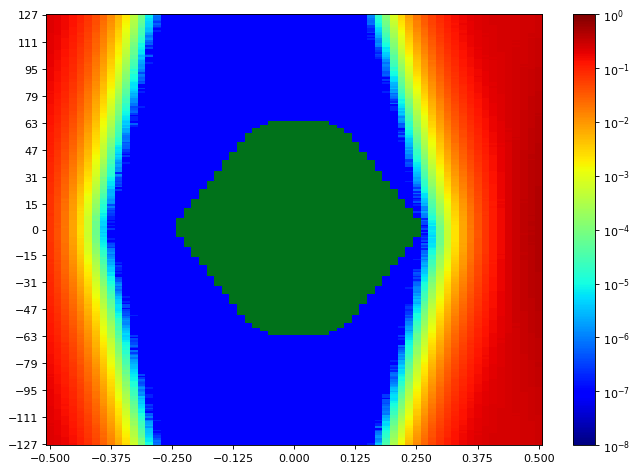

Data behind this chart, as committed beside it:
SW Version, 2020.2.2
Date and Time Started, 2022-Jun-08 18:53:15
Date and Time Ended, 2022-Jun-08 18:54:01
Scan Name, Scan 65
Link Settings, 
Reset RX After Applying Settings, false
Open Area, 8667
Horizontal Opening, 40
Horizontal Percentage, 61.54
Vertical Opening, 255
Vertical Percentage, 100
Dwell, BER
Dwell BER, 1e-5
Dwell Time, 0
Horizontal Increment, 1
Horizontal Range, -0.500 UI to 0.500 UI
Vertical Increment, 1
Vertical Range, 100%
Misc Info, ELF Version: 0x0009 SVN: 16356
Scan Start
2d statistical, -32, -31, -30, -29, -28, -27, -26, -25, -24, -23, -22, -21, -20, -19, -18, -17, -16, -15, -14, -13, -12, -11, -10
127, 0.2167, 0.1963, 0.171, 0.1356, 0.1038, 0.07275, 0.04505, 0.02542, 0.0132, 0.005842, 0.002121, 0.0004804, 9.05051e-05, 1.07767e-05, 5.72213e-07, 9.53689e-08, 9.53689e-08, 9.53689e-08, 9.53689e-08, 9.53689e-08, 9.53689e-08, 9.53689e-08, 9.53689e-08
126, 0.2161, 0.1958, 0.1693, 0.1346, 0.1014, 0.07137, 0.04263, 0.02506, 0.01238, 0.005517, 0.002009, 0.0004416, 7.53414e-05, 8.01099e-06, 9.53689e-07, 9.53689e-08, 9.53689e-08, 9.53689e-08, 9.53689e-08, 9.53689e-08, 9.53689e-08, 9.53689e-08, 9.53689e-08
125, 0.2134, 0.1931, 0.1642, 0.1332, 0.09966, 0.06943, 0.04221, 0.02444, 0.01162, 0.005401, 0.001931, 0.000418, 7.70581e-05, 7.24804e-06, 6.67582e-07, 9.53689e-08, 9.53689e-08, 9.53689e-08, 9.53689e-08, 9.53689e-08, 9.53689e-08, 9.53689e-08, 9.53689e-08
124, 0.2133, 0.1916, 0.1633, 0.1323, 0.09776, 0.06915, 0.04211, 0.02391, 0.01148, 0.004983, 0.001837, 0.0003978, 7.35294e-05, 5.5314e-06, 6.67582e-07, 9.53689e-08, 9.53689e-08, 9.53689e-08, 9.53689e-08, 9.53689e-08, 9.53689e-08, 9.53689e-08, 9.53689e-08
123, 0.2137, 0.1887, 0.1627, 0.1299, 0.09704, 0.0654, 0.03999, 0.0229, 0.01157, 0.004798, 0.001721, 0.0003575, 6.47555e-05, 5.72213e-06, 4.76844e-07, 9.53689e-08, 9.53689e-08, 9.53689e-08, 9.53689e-08, 9.53689e-08, 9.53689e-08, 9.53689e-08, 9.53689e-08
122, 0.2141, 0.1888, 0.1604, 0.1286, 0.09642, 0.06393, 0.0404, 0.02188, 0.01079, 0.004656, 0.001597, 0.0003353, 5.6363e-05, 4.67308e-06, 2.86107e-07, 9.53689e-08, 9.53689e-08, 9.53689e-08, 9.53689e-08, 9.53689e-08, 9.53689e-08, 9.53689e-08, 9.53689e-08
121, 0.2082, 0.1864, 0.1588, 0.1272, 0.09184, 0.06338, 0.0396, 0.021, 0.01027, 0.004327, 0.001509, 0.0003062, 5.11177e-05, 4.48234e-06, 5.72213e-07, 9.53689e-08, 9.53689e-08, 9.53689e-08, 9.53689e-08, 9.53689e-08, 9.53689e-08, 9.53689e-08, 9.53689e-08
120, 0.2092, 0.1881, 0.1593, 0.1249, 0.0908, 0.06145, 0.03829, 0.02051, 0.01011, 0.004249, 0.001383, 0.0002764, 4.3679e-05, 4.38697e-06, 3.81476e-07, 9.53689e-08, 9.53689e-08, 9.53689e-08, 9.53689e-08, 9.53689e-08, 9.53689e-08, 9.53689e-08, 9.53689e-08
119, 0.2076, 0.1843, 0.1579, 0.1214, 0.08895, 0.05917, 0.03656, 0.01941, 0.009535, 0.003947, 0.001339, 0.0002742, 3.70031e-05, 3.62402e-06, 1.90738e-07, 9.53689e-08, 9.53689e-08, 9.53689e-08, 9.53689e-08, 9.53689e-08, 9.53689e-08, 9.53689e-08, 9.53689e-08
118, 0.2079, 0.1834, 0.1559, 0.1195, 0.09044, 0.05997, 0.03656, 0.01889, 0.009509, 0.003725, 0.001233, 0.0002429, 3.10903e-05, 2.95644e-06, 9.53689e-08, 9.53689e-08, 9.53689e-08, 9.53689e-08, 9.53689e-08, 9.53689e-08, 9.53689e-08, 9.53689e-08, 9.53689e-08
117, 0.206, 0.1812, 0.1523, 0.1186, 0.08833, 0.0577, 0.03484, 0.0189, 0.008647, 0.003395, 0.001097, 0.0002107, 2.96597e-05, 3.33791e-06, 1.90738e-07, 9.53689e-08, 9.53689e-08, 9.53689e-08, 9.53689e-08, 9.53689e-08, 9.53689e-08, 9.53689e-08, 9.53689e-08
116, 0.2066, 0.18, 0.152, 0.1173, 0.08514, 0.05585, 0.03277, 0.01749, 0.008465, 0.003376, 0.001069, 0.0001912, 2.78477e-05, 2.09812e-06, 9.53689e-08, 9.53689e-08, 9.53689e-08, 9.53689e-08, 9.53689e-08, 9.53689e-08, 9.53689e-08, 9.53689e-08, 9.53689e-08
115, 0.2036, 0.179, 0.1493, 0.1167, 0.0803, 0.05565, 0.03158, 0.01672, 0.007942, 0.003055, 0.0009525, 0.0001822, 2.75616e-05, 1.62127e-06, 9.53689e-08, 9.53689e-08, 9.53689e-08, 9.53689e-08, 9.53689e-08, 9.53689e-08, 9.53689e-08, 9.53689e-08, 9.53689e-08
114, 0.2024, 0.1765, 0.1481, 0.1124, 0.08162, 0.05401, 0.03074, 0.01605, 0.007544, 0.003044, 0.0009062, 0.0001473, 2.2221e-05, 8.5832e-07, 9.53689e-08, 9.53689e-08, 9.53689e-08, 9.53689e-08, 9.53689e-08, 9.53689e-08, 9.53689e-08, 9.53689e-08, 9.53689e-08
113, 0.2019, 0.1765, 0.1444, 0.113, 0.07874, 0.05253, 0.03039, 0.01591, 0.00703, 0.002801, 0.0008932, 0.0001545, 1.85969e-05, 1.04906e-06, 9.53689e-08, 9.53689e-08, 9.53689e-08, 9.53689e-08, 9.53689e-08, 9.53689e-08, 9.53689e-08, 9.53689e-08, 9.53689e-08
112, 0.2007, 0.1757, 0.1426, 0.1114, 0.07712, 0.05175, 0.02921, 0.01518, 0.006879, 0.002556, 0.0008056, 0.0001307, 1.75479e-05, 1.33516e-06, 9.53689e-08, 9.53689e-08, 9.53689e-08, 9.53689e-08, 9.53689e-08, 9.53689e-08, 9.53689e-08, 9.53689e-08, 9.53689e-08
111, 0.1995, 0.1715, 0.1417, 0.1092, 0.07797, 0.04838, 0.0289, 0.01472, 0.006529, 0.002419, 0.0007351, 0.0001252, 1.58312e-05, 6.67582e-07, 9.53689e-08, 9.53689e-08, 9.53689e-08, 9.53689e-08, 9.53689e-08, 9.53689e-08, 9.53689e-08, 9.53689e-08, 9.53689e-08
110, 0.1994, 0.1722, 0.1378, 0.1067, 0.07561, 0.04894, 0.02801, 0.01458, 0.006149, 0.002338, 0.0007012, 9.67994e-05, 1.44007e-05, 4.76844e-07, 9.53689e-08, 9.53689e-08, 9.53689e-08, 9.53689e-08, 9.53689e-08, 9.53689e-08, 9.53689e-08, 9.53689e-08, 9.53689e-08
109, 0.198, 0.17, 0.1364, 0.1049, 0.07327, 0.04764, 0.02713, 0.01379, 0.00581, 0.002179, 0.0006214, 9.39384e-05, 8.96468e-06, 5.72213e-07, 9.53689e-08, 9.53689e-08, 9.53689e-08, 9.53689e-08, 9.53689e-08, 9.53689e-08, 9.53689e-08, 9.53689e-08, 9.53689e-08
108, 0.1958, 0.1686, 0.1357, 0.1045, 0.07181, 0.04609, 0.02672, 0.01349, 0.005519, 0.001974, 0.0006225, 8.21126e-05, 9.53689e-06, 1.90738e-07, 9.53689e-08, 9.53689e-08, 9.53689e-08, 9.53689e-08, 9.53689e-08, 9.53689e-08, 9.53689e-08, 9.53689e-08, 9.53689e-08
107, 0.1956, 0.1659, 0.134, 0.1038, 0.06947, 0.04608, 0.0255, 0.01251, 0.005314, 0.001905, 0.0005594, 7.35294e-05, 8.10636e-06, 3.81476e-07, 9.53689e-08, 9.53689e-08, 9.53689e-08, 9.53689e-08, 9.53689e-08, 9.53689e-08, 9.53689e-08, 9.53689e-08, 9.53689e-08
106, 0.1946, 0.166, 0.1312, 0.09894, 0.06673, 0.04339, 0.02456, 0.01209, 0.00506, 0.001816, 0.0005042, 7.29572e-05, 7.15267e-06, 9.53689e-08, 9.53689e-08, 9.53689e-08, 9.53689e-08, 9.53689e-08, 9.53689e-08, 9.53689e-08, 9.53689e-08, 9.53689e-08, 9.53689e-08
105, 0.1911, 0.1637, 0.1311, 0.09813, 0.06831, 0.04292, 0.02398, 0.01159, 0.004925, 0.001637, 0.0004603, 6.38972e-05, 6.10361e-06, 9.53689e-08, 9.53689e-08, 9.53689e-08, 9.53689e-08, 9.53689e-08, 9.53689e-08, 9.53689e-08, 9.53689e-08, 9.53689e-08, 9.53689e-08
104, 0.1932, 0.1606, 0.1303, 0.09846, 0.06512, 0.04211, 0.02313, 0.01125, 0.004808, 0.001696, 0.0004288, 6.28481e-05, 6.58045e-06, 9.53689e-08, 9.53689e-08, 9.53689e-08, 9.53689e-08, 9.53689e-08, 9.53689e-08, 9.53689e-08, 9.53689e-08, 9.53689e-08, 9.53689e-08
103, 0.1882, 0.1585, 0.1243, 0.09397, 0.06442, 0.04091, 0.0222, 0.01063, 0.004529, 0.001606, 0.0003908, 5.78889e-05, 4.86381e-06, 1.90738e-07, 9.53689e-08, 9.53689e-08, 9.53689e-08, 9.53689e-08, 9.53689e-08, 9.53689e-08, 9.53689e-08, 9.53689e-08, 9.53689e-08
102, 0.1878, 0.1588, 0.1259, 0.09453, 0.06267, 0.03945, 0.0216, 0.01044, 0.004288, 0.001451, 0.0003686, 4.71122e-05, 2.86107e-06, 5.72213e-07, 9.53689e-08, 9.53689e-08, 9.53689e-08, 9.53689e-08, 9.53689e-08, 9.53689e-08, 9.53689e-08, 9.53689e-08, 9.53689e-08
101, 0.1863, 0.1581, 0.1237, 0.09198, 0.06147, 0.03856, 0.01993, 0.009947, 0.003988, 0.001374, 0.0003343, 4.8352e-05, 4.19623e-06, 9.53689e-08, 9.53689e-08, 9.53689e-08, 9.53689e-08, 9.53689e-08, 9.53689e-08, 9.53689e-08, 9.53689e-08, 9.53689e-08, 9.53689e-08
100, 0.185, 0.155, 0.1229, 0.09114, 0.05964, 0.03786, 0.02042, 0.00961, 0.003649, 0.001288, 0.0003026, 3.61448e-05, 2.95644e-06, 9.53689e-08, 9.53689e-08, 9.53689e-08, 9.53689e-08, 9.53689e-08, 9.53689e-08, 9.53689e-08, 9.53689e-08, 9.53689e-08, 9.53689e-08
99, 0.1808, 0.1528, 0.1209, 0.08974, 0.05963, 0.0371, 0.01912, 0.009514, 0.003586, 0.001182, 0.0002928, 3.47143e-05, 2.09812e-06, 9.53689e-08, 9.53689e-08, 9.53689e-08, 9.53689e-08, 9.53689e-08, 9.53689e-08, 9.53689e-08, 9.53689e-08, 9.53689e-08, 9.53689e-08
98, 0.1831, 0.1521, 0.1181, 0.08799, 0.06004, 0.03564, 0.019, 0.009234, 0.003552, 0.001109, 0.0002632, 3.00412e-05, 2.00275e-06, 1.90738e-07, 9.53689e-08, 9.53689e-08, 9.53689e-08, 9.53689e-08, 9.53689e-08, 9.53689e-08, 9.53689e-08, 9.53689e-08, 9.53689e-08
97, 0.1808, 0.1469, 0.1179, 0.08658, 0.05565, 0.03396, 0.01781, 0.008462, 0.003249, 0.0009795, 0.0002368, 2.81338e-05, 1.5259e-06, 9.53689e-08, 9.53689e-08, 9.53689e-08, 9.53689e-08, 9.53689e-08, 9.53689e-08, 9.53689e-08, 9.53689e-08, 9.53689e-08, 9.53689e-08
96, 0.1789, 0.1471, 0.116, 0.08572, 0.0551, 0.03426, 0.01691, 0.008451, 0.003141, 0.0009807, 0.0002174, 2.28885e-05, 1.5259e-06, 9.53689e-08, 9.53689e-08, 9.53689e-08, 9.53689e-08, 9.53689e-08, 9.53689e-08, 9.53689e-08, 9.53689e-08, 9.53689e-08, 9.53689e-08
95, 0.1752, 0.1481, 0.1143, 0.08159, 0.05441, 0.03313, 0.01714, 0.007708, 0.002949, 0.0009074, 0.0001988, 2.36515e-05, 1.71664e-06, 9.53689e-08, 9.53689e-08, 9.53689e-08, 9.53689e-08, 9.53689e-08, 9.53689e-08, 9.53689e-08, 9.53689e-08, 9.53689e-08, 9.53689e-08
94, 0.1734, 0.1465, 0.1128, 0.08082, 0.05198, 0.03261, 0.01645, 0.007514, 0.002731, 0.0008122, 0.0001841, 1.38285e-05, 1.14443e-06, 9.53689e-08, 9.53689e-08, 9.53689e-08, 9.53689e-08, 9.53689e-08, 9.53689e-08, 9.53689e-08, 9.53689e-08, 9.53689e-08, 9.53689e-08
93, 0.1733, 0.1411, 0.1096, 0.08092, 0.05156, 0.03169, 0.01576, 0.007251, 0.00265, 0.0008114, 0.0001585, 1.99321e-05, 9.53689e-07, 9.53689e-08, 9.53689e-08, 9.53689e-08, 9.53689e-08, 9.53689e-08, 9.53689e-08, 9.53689e-08, 9.53689e-08, 9.53689e-08, 9.53689e-08
92, 0.173, 0.1428, 0.1112, 0.07921, 0.04977, 0.03028, 0.01527, 0.006802, 0.002485, 0.0007207, 0.0001498, 1.65942e-05, 3.81476e-07, 9.53689e-08, 9.53689e-08, 9.53689e-08, 9.53689e-08, 9.53689e-08, 9.53689e-08, 9.53689e-08, 9.53689e-08, 9.53689e-08, 9.53689e-08
91, 0.1709, 0.1406, 0.1098, 0.07673, 0.04741, 0.02946, 0.01504, 0.006559, 0.002328, 0.00068, 0.000133, 1.10628e-05, 9.53689e-07, 9.53689e-08, 9.53689e-08, 9.53689e-08, 9.53689e-08, 9.53689e-08, 9.53689e-08, 9.53689e-08, 9.53689e-08, 9.53689e-08, 9.53689e-08
90, 0.1724, 0.1393, 0.1051, 0.07709, 0.04841, 0.02809, 0.01426, 0.006367, 0.002212, 0.0006152, 0.0001224, 1.13489e-05, 8.5832e-07, 9.53689e-08, 9.53689e-08, 9.53689e-08, 9.53689e-08, 9.53689e-08, 9.53689e-08, 9.53689e-08, 9.53689e-08, 9.53689e-08, 9.53689e-08
89, 0.1694, 0.1372, 0.1035, 0.07603, 0.04739, 0.02744, 0.01349, 0.006039, 0.002119, 0.0005854, 0.0001241, 1.09674e-05, 5.72213e-07, 9.53689e-08, 9.53689e-08, 9.53689e-08, 9.53689e-08, 9.53689e-08, 9.53689e-08, 9.53689e-08, 9.53689e-08, 9.53689e-08, 9.53689e-08
88, 0.1669, 0.135, 0.103, 0.07384, 0.04637, 0.02672, 0.01336, 0.005761, 0.001975, 0.0005305, 0.0001017, 9.34615e-06, 6.67582e-07, 9.53689e-08, 9.53689e-08, 9.53689e-08, 9.53689e-08, 9.53689e-08, 9.53689e-08, 9.53689e-08, 9.53689e-08, 9.53689e-08, 9.53689e-08
... 216 more rows
